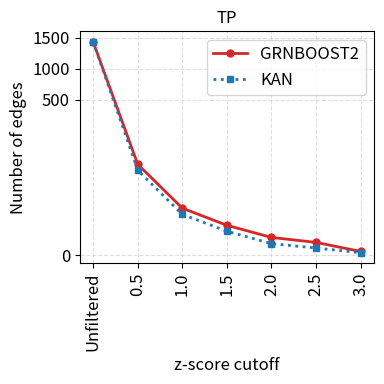
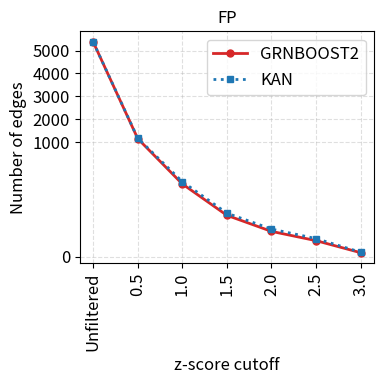
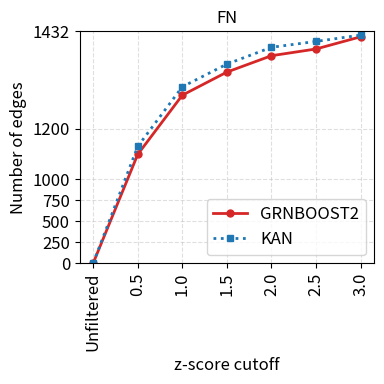

The matplotlib source for these figures, in order:
import matplotlib.pyplot as plt
from matplotlib.ticker import ScalarFormatter, FixedLocator
import numpy as np

# ---------- Data ----------
thresholds = ["Unfiltered", "0.5", "1.0", "1.5", "2.0", "2.5", "3.0"]

GRN = {
    "TP": [1431, 293, 152, 97, 58, 42, 13],
    "FP": [5378, 1157, 636, 362, 222, 141, 36],
    "FN": [0, 1139, 1280, 1335, 1374, 1390, 1419],
}

KAN = {
    "TP": [1431, 274, 132, 78, 38, 24, 9],
    "FP": [5378, 1176, 656, 381, 242, 159, 40],
    "FN": [0, 1158, 1300, 1354, 1394, 1408, 1423],
}

metrics = ["TP", "FP", "FN"]

plt.rcParams.update(
    {
        "font.size": 12,
        "axes.labelsize": 12,
        "axes.titlesize": 12,
        "xtick.labelsize": 12,
        "ytick.labelsize": 12,
        "legend.fontsize": 12,
    }
)


# ---------- Piecewise scaling ----------
def forward_compress_above(y, cutoff=500, factor=2.0):
    """Expand below cutoff, compress above."""
    y = np.asarray(y, dtype=float)
    out = np.empty_like(y)
    mask = y <= cutoff
    out[mask] = y[mask]
    out[~mask] = cutoff + (y[~mask] - cutoff) / factor
    return out


def inverse_compress_above(yt, cutoff=500, factor=9.0):
    out = np.empty_like(yt)
    mask = yt <= cutoff
    out[mask] = yt[mask]
    out[~mask] = cutoff + (yt[~mask] - cutoff) * factor
    return out


def forward_compress_below(y, cutoff=1000, factor=2.0):
    """Compress below cutoff, expand above."""
    y = np.asarray(y, dtype=float)
    out = np.empty_like(y)
    mask = y <= cutoff
    out[mask] = y[mask] / factor
    out[~mask] = (y[~mask] - cutoff) + cutoff / factor
    return out


def inverse_compress_below(yt, cutoff=1000, factor=9.0):
    """Inverse for compress_below."""
    out = np.empty_like(yt)
    split = cutoff / factor
    mask = yt <= split
    out[mask] = yt[mask] * factor
    out[~mask] = (yt[~mask] - split) + cutoff
    return out


def set_function_scale(ax, forward, inverse):
    ax.set_yscale("function", functions=(forward, inverse))


# ---------- Plotter ----------
def make_scaled_plot(metric, fname, factor=5.0):
    fig, ax = plt.subplots(figsize=(4, 4))

    if metric == "TP":
        cutoff = 500
        set_function_scale(
            ax,
            lambda y: forward_compress_above(y, cutoff, factor),
            lambda yt: inverse_compress_above(yt, cutoff, factor),
        )

    elif metric == "FP":
        cutoff = 1000
        set_function_scale(
            ax,
            lambda y: forward_compress_above(y, cutoff, factor),
            lambda yt: inverse_compress_above(yt, cutoff, factor),
        )

    elif metric == "FN":
        cutoff = 1100
        set_function_scale(
            ax,
            lambda y: forward_compress_below(y, cutoff, factor),
            lambda yt: inverse_compress_below(yt, cutoff, factor),
        )

        ax.set_ylim(0, 1432)
        ticks = [0, 250, 500, 750, 1000, 1200, 1432]
        ax.yaxis.set_major_locator(FixedLocator(ticks))
        ax.yaxis.set_major_formatter(ScalarFormatter())
        ax.ticklabel_format(style="plain", axis="y")

        fig.subplots_adjust(top=0.92)

    # Plot lines
    ax.plot(
        thresholds,
        GRN[metric],
        marker="o",
        markersize=5,
        linewidth=2,
        linestyle="-",
        color="tab:red",
        label="GRNBOOST2",
    )
    ax.plot(
        thresholds,
        KAN[metric],
        marker="s",
        markersize=5,
        linewidth=2,
        linestyle=":",
        color="tab:blue",
        label="KAN",
    )

    ax.set_title(metric)
    ax.set_xlabel("z-score cutoff")
    ax.set_ylabel("Number of edges")
    ax.tick_params(axis="x", labelrotation=90)
    ax.grid(True, linestyle="--", alpha=0.4)
    ax.legend(loc="best", frameon=True)

    # guide line at cutoff
    # ax.axhline(cutoff, linestyle=":", linewidth=1, color="gray")

    plt.tight_layout()
    plt.savefig(fname, dpi=1200)
    plt.show()


for m in metrics:
    make_scaled_plot(m, f"grn_{m.lower()}_plot.png")
